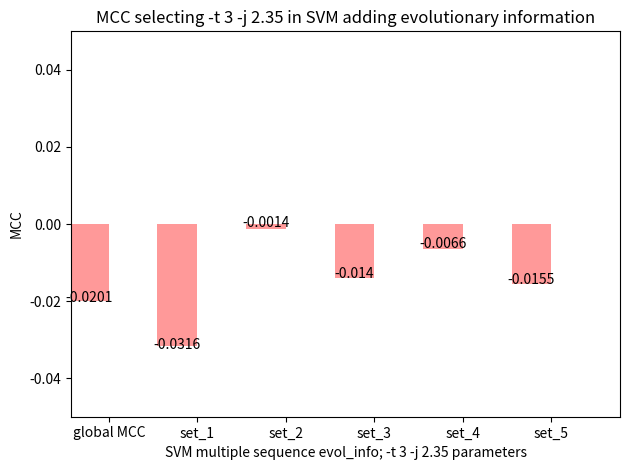

Here is the Python script that generated this plot:
import numpy as np
import matplotlib.pyplot as plt

def autolabel(rects): 
    for rect in rects:
        height = rect.get_height()
        ax.text(rect.get_x() + rect.get_width()/2., 1.05*height,
                '%s' % float(height),
                ha='center', va='bottom')

n_groups = 6

MCC = [-0.0201, -0.0316, -0.0014, -0.014, -0.0066, -0.0155]

fig, ax = plt.subplots()

index = np.arange(n_groups)
bar_width = 0.45

error_config = {'ecolor': '0.3'}

rect = plt.bar(index, MCC, bar_width,
                 alpha=0.4,
                 color='red',
                 error_kw=error_config)

autolabel(rect)

plt.axis([-0.2, 6, -0.05, 0.05])

plt.xlabel('SVM multiple sequence evol_info; -t 3 -j 2.35 parameters')
plt.ylabel('MCC')
plt.title('MCC selecting -t 3 -j 2.35 in SVM adding evolutionary information')
plt.xticks(index + bar_width/2, ('global MCC', 'set_1', 'set_2', 'set_3', 'set_4', 'set_5'))
plt.tight_layout()
plt.show()